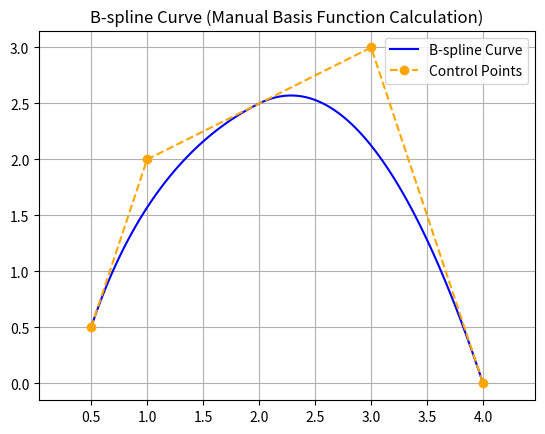

Source code (Python):
import numpy as np
import matplotlib.pyplot as plt
# slightly modified example from a chatgpt example
# basically the key things that had been missing is the special handling of end points
# you basically ignore the usual formula and just set it equal to 1


# -----------------------------------
# Step 1: Cox-de Boor recursive basis
# -----------------------------------
def N(i, k, u, knots):
    # special case
    if(u==knots[-1] and i==len(knots)-k-2):
        return 1
    if k == 0:
        if (knots[i] <= u < knots[i + 1]):
            return 1.0
        else:
            return 0.0

    denom1 = knots[i + k] - knots[i]
    denom2 = knots[i + k + 1] - knots[i + 1]

    term1 = 0.0
    term2 = 0.0

    if denom1 != 0:
        term1 = (u - knots[i]) / denom1 * N(i, k - 1, u, knots)

    if denom2 != 0:
        term2 = (knots[i + k + 1] - u) / denom2 * N(i + 1, k - 1, u, knots)

    return term1 + term2

# --------------------------
# Step 2: Define B-spline
# --------------------------
def bspline_curve(control_points, knots, degree, u_vals):
    n = len(control_points) - 1
    curve = []

    for u in u_vals:
        point = np.zeros(2)
        for i in range(n + 1):
            coeff = N(i, degree, u, knots)
            point += coeff * control_points[i]
        curve.append(point)

    return np.array(curve)

# ----------------------------
# Step 3: Setup: Points & Knots
# ----------------------------
control_points = np.array([
    [0.5, 0.5],
    [1.0, 2.0],
    [3.0, 3.0],
    [4.0, 0.0]
])

degree = 2  # quadratic B-spline
n = len(control_points) - 1

# Clamped knot vector: [0, 0, 0, 1, 2, 2, 2]
knots = np.array([0, 0, 0, 1, 2, 2, 2], dtype=float)

# --------------------------
# Step 4: Evaluate the curve
# --------------------------
u_vals = np.linspace(knots[degree], knots[-degree-1], 100)
curve = bspline_curve(control_points, knots, degree, u_vals)

# --------------------------
# Step 5: Plot
# --------------------------
plt.plot(curve[:, 0], curve[:, 1], label='B-spline Curve', color='blue')
plt.plot(control_points[:, 0], control_points[:, 1], 'o--', label='Control Points', color='orange')
plt.title('B-spline Curve (Manual Basis Function Calculation)')
plt.grid(True)
plt.legend()
plt.axis('equal')
plt.show()
